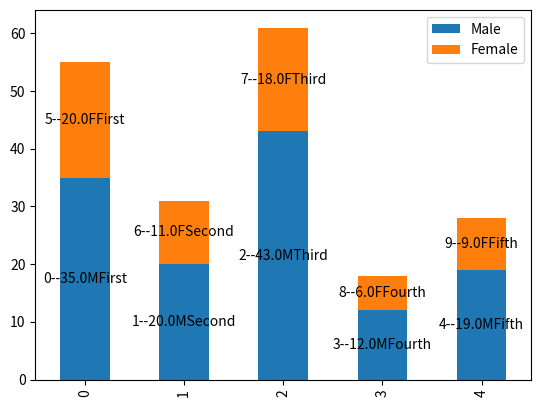

Write Python code to recreate this figure.
#
#https://pythonguides.com/stacked-bar-chart-matplotlib/#Stacked_bar_chart_matplotlib
# Import libraries


import matplotlib.pyplot as plt
import pandas as pd

# Define Data


df = pd.DataFrame({
    'Male': [35, 20, 43, 12, 19],
    'Female': [20, 11, 18, 6, 9]
 })

MClass = ["MFirst","MSecond","MThird","MFourth","MFifth"]
FClass = ["FFirst","FSecond","FThird","FFourth","FFifth"]
ClassN = len(MClass)
# Plot stacked bar chart


ax = df.plot(stacked=True, kind='bar')

for n,bar in enumerate(ax.patches):
    height = bar.get_height()
    width = bar.get_width()
    x = bar.get_x()
    y = bar.get_y()
    if (n < ClassN):
        cat = MClass[n]
    else:
        cat = FClass[n-ClassN]
        
    label_text = str(n) + "--" + str(height) + cat 
    label_x = x + width / 2
    label_y = y + height / 2
    ax.text(label_x, label_y, label_text, ha='center',    
            va='center')
    
# Set Tick labels


#ax.set_xticklabels(Class,rotation='horizontal')

# Display chart


plt.show()
